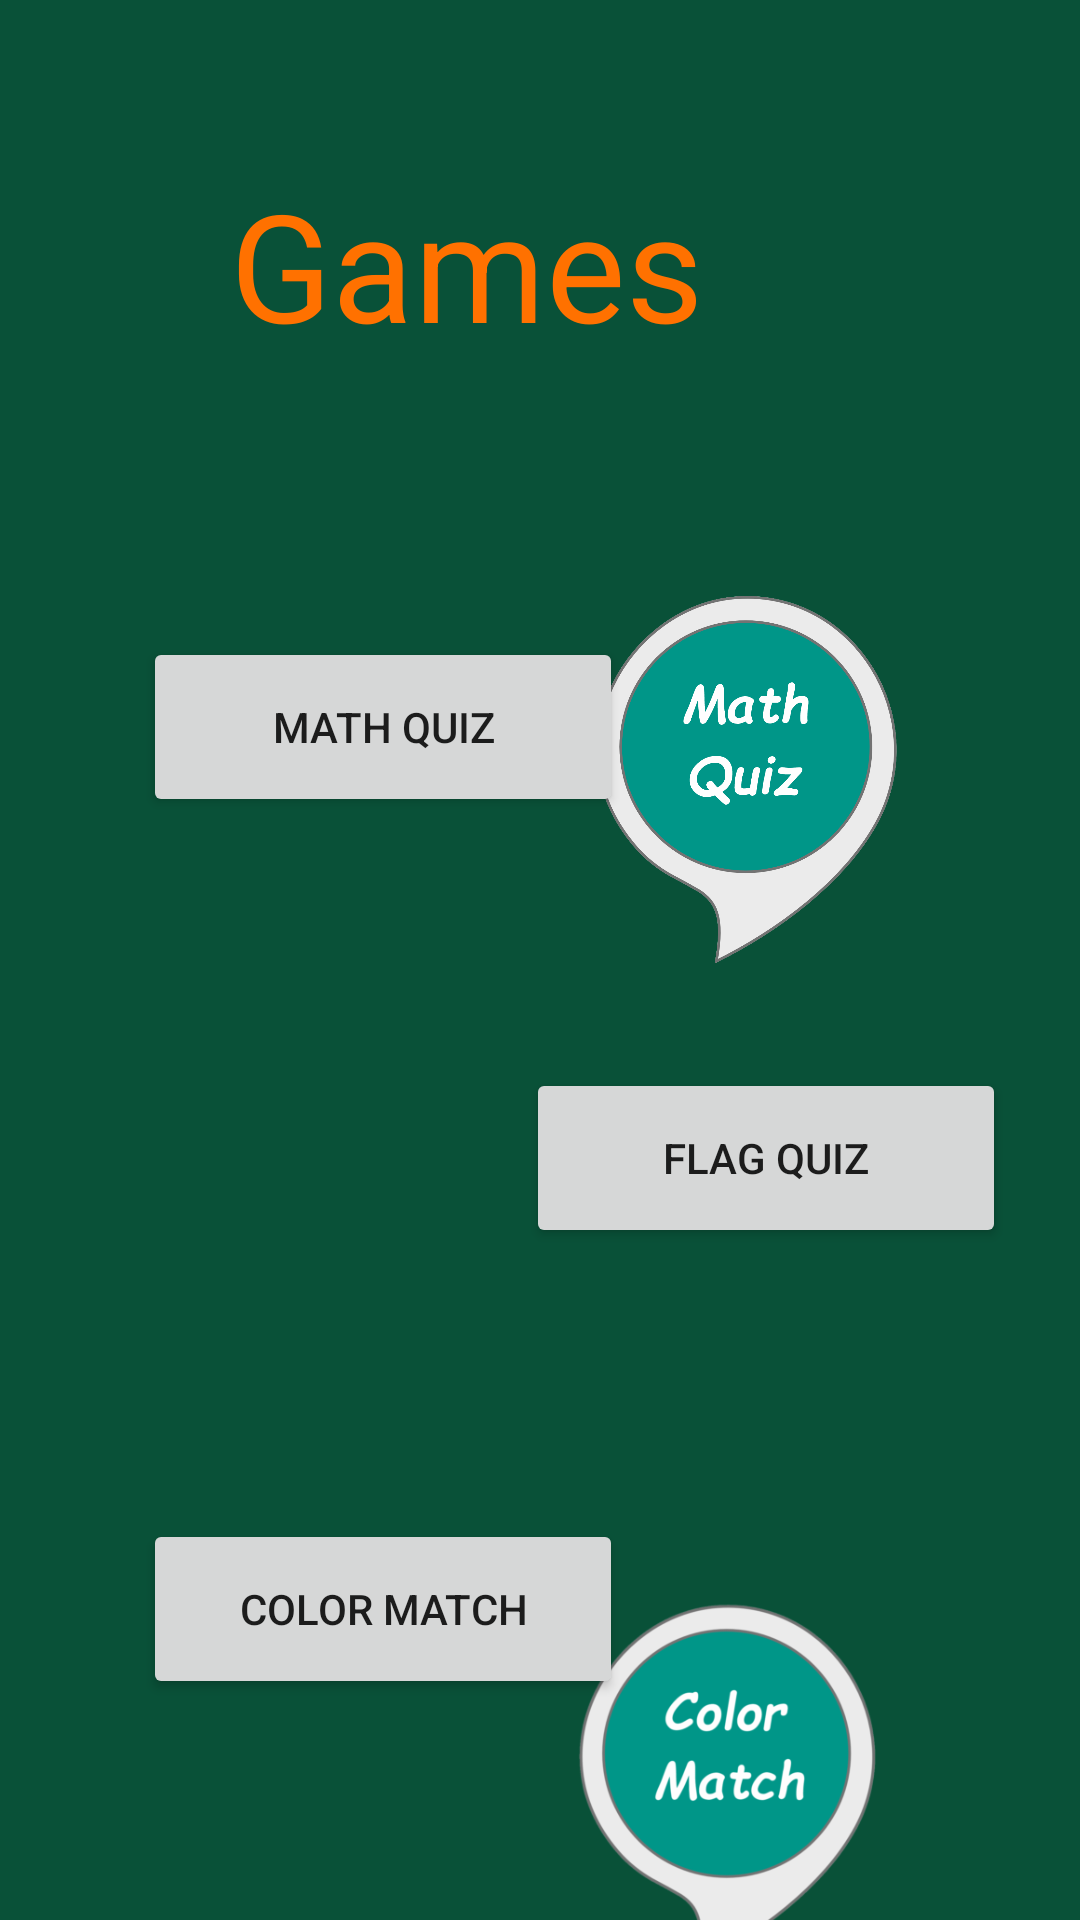

Write the Android layout XML for this screen, with the resource values it uses.
<!-- AndroidManifest.xml: application theme Theme.Menuapp -->
<!-- res/layout/activity_main2.xml -->
<?xml version="1.0" encoding="utf-8"?>
<androidx.constraintlayout.widget.ConstraintLayout xmlns:android="http://schemas.android.com/apk/res/android"
    xmlns:app="http://schemas.android.com/apk/res-auto"
    xmlns:tools="http://schemas.android.com/tools"
    android:layout_width="match_parent"
    android:layout_height="match_parent"
    android:background="@color/blue_loading"
    tools:context=".MainActivity2">

    <TextView
        android:id="@+id/flowerTextView"
        android:layout_width="410dp"
        android:layout_height="176dp"
        android:layout_gravity="center_horizontal"
        android:layout_weight="1"
        android:gravity="center"
        android:text="Games"
        android:textColor="@color/orange"
        android:textSize="50sp"
        app:layout_constraintBottom_toBottomOf="parent"
        app:layout_constraintEnd_toEndOf="parent"
        app:layout_constraintHorizontal_bias="1.0"
        app:layout_constraintStart_toStartOf="parent"
        app:layout_constraintTop_toTopOf="parent"
        app:layout_constraintVertical_bias="0.0" />

    <Button
        android:id="@+id/btn1"
        android:layout_width="160dp"
        android:layout_height="60dp"
        android:text="Flag Quiz"
        app:layout_constraintBottom_toBottomOf="parent"
        app:layout_constraintEnd_toEndOf="parent"
        app:layout_constraintHorizontal_bias="0.876"
        app:layout_constraintStart_toStartOf="parent"
        app:layout_constraintTop_toTopOf="parent"
        app:layout_constraintVertical_bias="0.614" />

    <Button
        android:id="@+id/btn2"
        android:layout_width="160dp"
        android:layout_height="60dp"
        android:text="Color Match"
        app:layout_constraintBottom_toBottomOf="parent"
        app:layout_constraintEnd_toEndOf="parent"
        app:layout_constraintHorizontal_bias="0.239"
        app:layout_constraintStart_toStartOf="parent"
        app:layout_constraintTop_toTopOf="parent"
        app:layout_constraintVertical_bias="0.873" />

    <Button
        android:id="@+id/btn3"
        android:layout_width="160dp"
        android:layout_height="60dp"
        android:text="Math Quiz"
        app:layout_constraintBottom_toBottomOf="parent"
        app:layout_constraintEnd_toEndOf="parent"
        app:layout_constraintHorizontal_bias="0.239"
        app:layout_constraintStart_toStartOf="parent"
        app:layout_constraintTop_toTopOf="parent"
        app:layout_constraintVertical_bias="0.366" />

    <ImageView
        android:id="@+id/imageView5"
        android:layout_width="118dp"
        android:layout_height="125dp"
        android:layout_marginTop="20dp"
        android:layout_marginEnd="52dp"
        app:layout_constraintEnd_toEndOf="parent"
        app:layout_constraintTop_toBottomOf="@+id/flowerTextView"
        app:srcCompat="@drawable/mathquiz" />

    <ImageView
        android:id="@+id/imageView6"
        android:layout_width="184dp"
        android:layout_height="175dp"
        android:layout_marginTop="184dp"
        app:layout_constraintEnd_toEndOf="parent"
        app:layout_constraintHorizontal_bias="0.182"
        app:layout_constraintStart_toStartOf="parent"
        app:layout_constraintTop_toBottomOf="@+id/flowerTextView"
        app:srcCompat="@drawable/flagquiz" />

    <ImageView
        android:id="@+id/imageView7"
        android:layout_width="184dp"
        android:layout_height="175dp"
        android:layout_marginTop="332dp"
        app:layout_constraintEnd_toEndOf="parent"
        app:layout_constraintHorizontal_bias="0.863"
        app:layout_constraintStart_toStartOf="parent"
        app:layout_constraintTop_toBottomOf="@+id/flowerTextView"
        app:srcCompat="@drawable/colormatch" />

</androidx.constraintlayout.widget.ConstraintLayout>
<!-- resources referenced by this layout -->
<resources>
  <color name="blue_loading">#095138</color>
  <color name="orange">#FF7100</color>
  <!-- drawable colormatch: png bitmap (drawable, 57687 bytes) -->
  <!-- drawable mathquiz: png bitmap (drawable, 95279 bytes) -->
  <style name="Theme.Menuapp" parent="Base.Theme.Menuapp" />
  <style name="Base.Theme.Menuapp" parent="Theme.AppCompat.Light.DarkActionBar">
          
          
      </style>
</resources>
